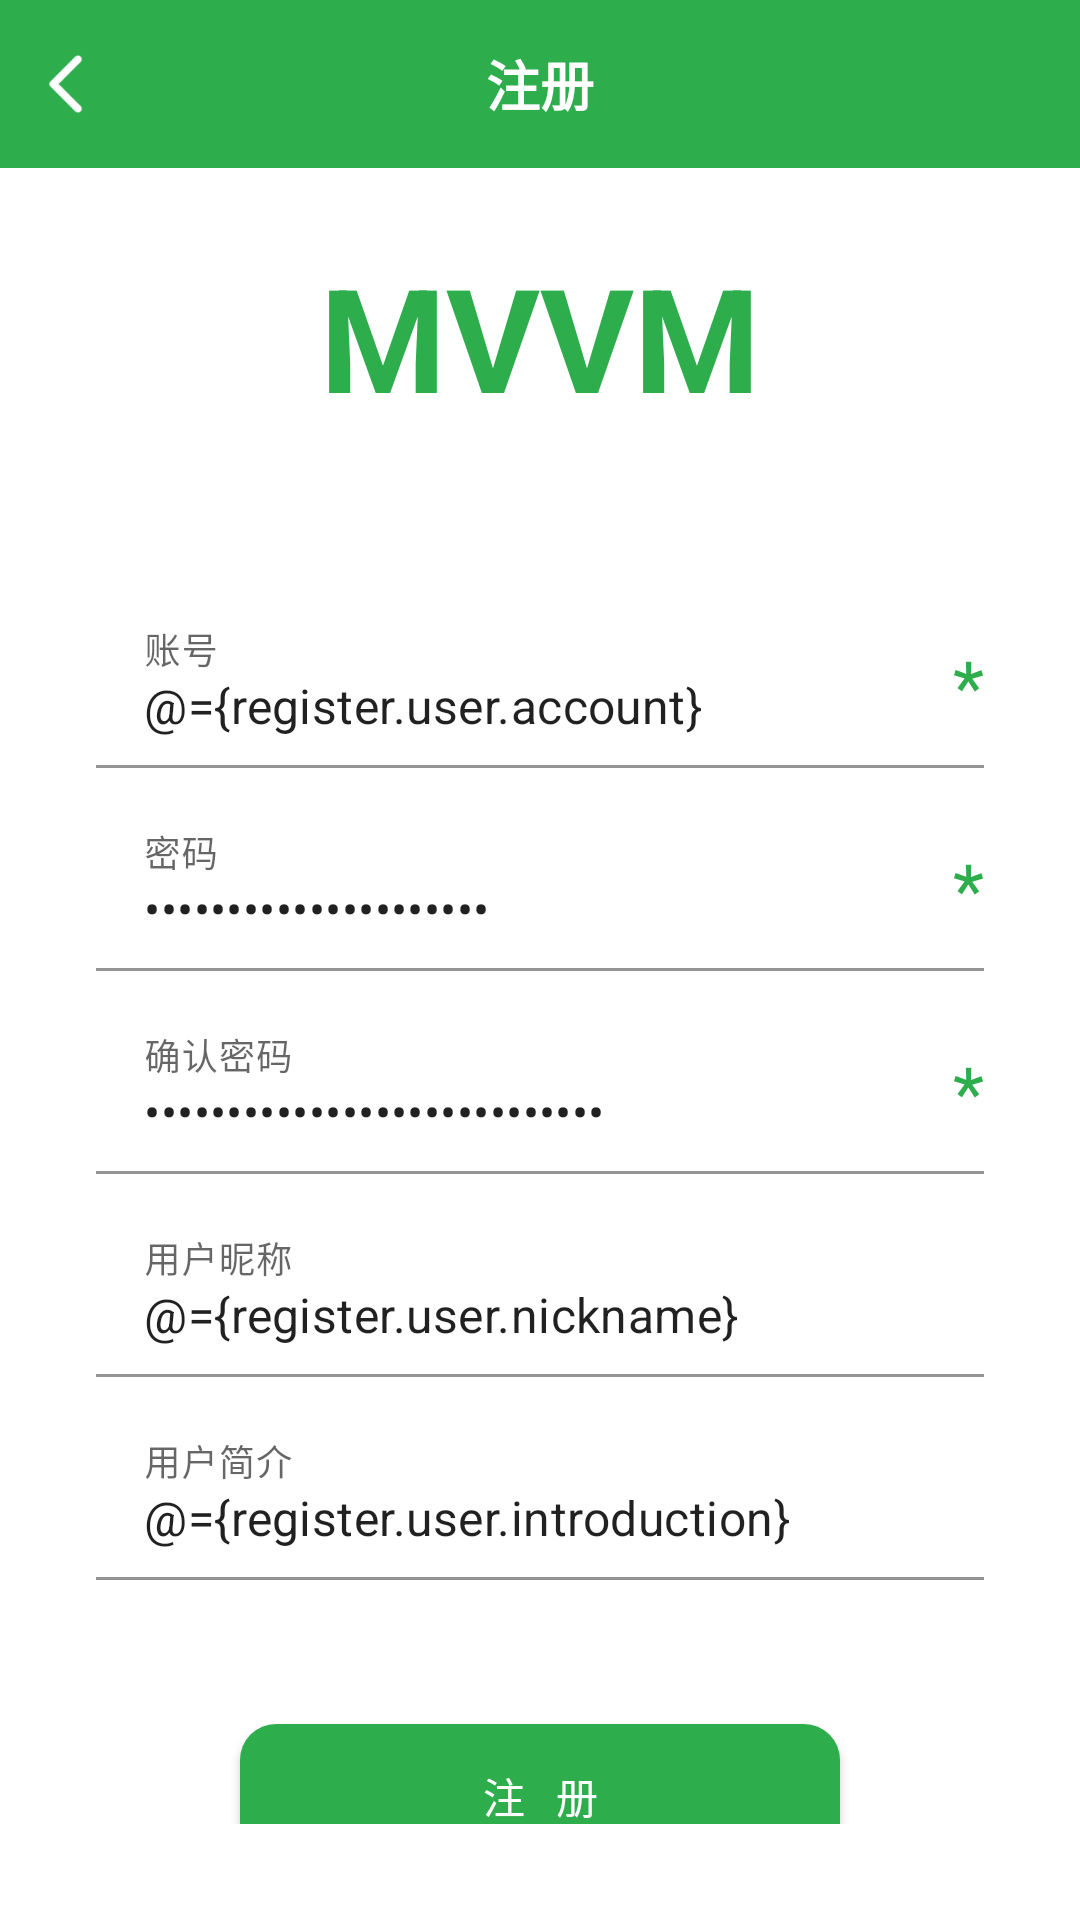

Produce the Android XML layout that renders to this screen, including the resource entries it uses.
<!-- AndroidManifest.xml: application theme Theme.MVVMDemo -->
<!-- res/layout/activity_register.xml -->
<?xml version="1.0" encoding="utf-8"?>
<layout xmlns:android="http://schemas.android.com/apk/res/android"
    xmlns:app="http://schemas.android.com/apk/res-auto"
    xmlns:tools="http://schemas.android.com/tools">

    
    <data>
        <variable
            name="register"
            type="com.llw.mvvm.viewmodels.RegisterViewModel" />
    </data>

    <LinearLayout
        android:background="@color/theme_color_secondary"
        android:layout_width="match_parent"
        android:layout_height="match_parent"
        android:orientation="vertical">

        <com.google.android.material.appbar.MaterialToolbar
            android:id="@+id/toolbar"
            android:layout_width="match_parent"
            android:layout_height="?attr/actionBarSize"
            android:background="@color/theme_color"
            app:navigationIcon="@drawable/ic_back_white">

            <TextView
                android:layout_width="wrap_content"
                android:layout_height="wrap_content"
                android:layout_gravity="center"
                android:text="注册"
                android:textColor="@color/white"
                android:textSize="18sp"
                android:textStyle="bold" />
        </com.google.android.material.appbar.MaterialToolbar>

        <TextView
            android:layout_width="match_parent"
            android:layout_height="wrap_content"
            android:gravity="center"
            android:padding="24dp"
            android:text="MVVM"
            android:textColor="@color/dialog_title_color"
            android:textSize="48sp"
            android:textStyle="bold" />

        <RelativeLayout
            android:layout_width="match_parent"
            android:layout_height="match_parent"
            android:orientation="vertical"
            android:padding="32dp">

            <com.google.android.material.textfield.TextInputLayout
                android:id="@+id/et_account_lay"
                android:layout_width="match_parent"
                android:layout_height="wrap_content">

                <com.google.android.material.textfield.TextInputEditText
                    android:id="@+id/et_account"
                    android:layout_width="match_parent"
                    android:layout_height="wrap_content"
                    android:background="@color/theme_color_secondary"
                    android:hint="账号"
                    android:text="@={register.user.account}" />
            </com.google.android.material.textfield.TextInputLayout>

            <TextView
                android:layout_width="wrap_content"
                android:layout_height="wrap_content"
                android:layout_alignTop="@+id/et_account_lay"
                android:layout_alignEnd="@+id/et_account_lay"
                android:layout_alignBottom="@+id/et_account_lay"
                android:gravity="center"
                android:text="*"
                android:textColor="@color/dialog_title_color"
                android:textSize="24sp" />

            <com.google.android.material.textfield.TextInputLayout
                android:id="@+id/et_pwd_lay"
                android:layout_width="match_parent"
                android:layout_height="wrap_content"
                android:layout_below="@+id/et_account_lay"
                android:layout_marginTop="12dp">

                <com.google.android.material.textfield.TextInputEditText
                    android:id="@+id/et_pwd"
                    android:layout_width="match_parent"
                    android:layout_height="wrap_content"
                    android:background="@color/theme_color_secondary"
                    android:hint="密码"
                    android:inputType="textPassword"
                    android:text="@={register.user.pwd}" />
            </com.google.android.material.textfield.TextInputLayout>

            <TextView
                android:layout_width="wrap_content"
                android:layout_height="wrap_content"
                android:layout_alignTop="@+id/et_pwd_lay"
                android:layout_alignEnd="@+id/et_pwd_lay"
                android:layout_alignBottom="@+id/et_pwd_lay"
                android:gravity="center"
                android:text="*"
                android:textColor="@color/dialog_title_color"
                android:textSize="24sp" />

            <com.google.android.material.textfield.TextInputLayout
                android:id="@+id/et_confirm_pwd_lay"
                android:layout_width="match_parent"
                android:layout_height="wrap_content"
                android:layout_below="@+id/et_pwd_lay"
                android:layout_marginTop="12dp">

                <com.google.android.material.textfield.TextInputEditText
                    android:id="@+id/et_confirm_pwd"
                    android:layout_width="match_parent"
                    android:layout_height="wrap_content"
                    android:background="@color/theme_color_secondary"
                    android:hint="确认密码"
                    android:inputType="textPassword"
                    android:text="@={register.user.confirmPwd}" />
            </com.google.android.material.textfield.TextInputLayout>

            <com.google.android.material.textfield.TextInputLayout
                android:id="@+id/et_nickname_lay"
                android:layout_width="match_parent"
                android:layout_height="wrap_content"
                android:layout_below="@+id/et_confirm_pwd_lay"
                android:layout_marginTop="12dp">

                <com.google.android.material.textfield.TextInputEditText
                    android:id="@+id/et_nickname_pwd"
                    android:layout_width="match_parent"
                    android:layout_height="wrap_content"
                    android:background="@color/theme_color_secondary"
                    android:hint="用户昵称"
                    android:text="@={register.user.nickname}" />
            </com.google.android.material.textfield.TextInputLayout>

            <com.google.android.material.textfield.TextInputLayout
                android:id="@+id/et_introduction_lay"
                android:layout_width="match_parent"
                android:layout_height="wrap_content"
                android:layout_below="@+id/et_nickname_lay"
                android:layout_marginTop="12dp">

                <com.google.android.material.textfield.TextInputEditText
                    android:id="@+id/et_introduction"
                    android:layout_width="match_parent"
                    android:layout_height="wrap_content"
                    android:background="@color/theme_color_secondary"
                    android:hint="用户简介"
                    android:text="@={register.user.introduction}" />
            </com.google.android.material.textfield.TextInputLayout>

            <TextView
                android:layout_width="wrap_content"
                android:layout_height="wrap_content"
                android:layout_alignTop="@+id/et_confirm_pwd_lay"
                android:layout_alignEnd="@+id/et_confirm_pwd_lay"
                android:layout_alignBottom="@+id/et_confirm_pwd_lay"
                android:gravity="center"
                android:text="*"
                android:textColor="@color/dialog_title_color"
                android:textSize="24sp" />

            <com.google.android.material.button.MaterialButton
                android:id="@+id/btn_register"
                android:layout_width="match_parent"
                android:layout_height="48dp"
                android:layout_below="@+id/et_introduction_lay"
                android:layout_marginStart="48dp"
                android:layout_marginTop="48dp"
                android:layout_marginEnd="48dp"
                android:layout_marginBottom="48dp"
                android:insetTop="0dp"
                android:insetBottom="0dp"
                android:text="注  册"
                android:textColor="@color/white"
                app:cornerRadius="12dp" />

            <TextView
                android:layout_width="wrap_content"
                android:layout_height="wrap_content"
                android:layout_alignParentBottom="true"
                android:layout_centerHorizontal="true"
                android:text="注册信息中 * 为必填项" />
        </RelativeLayout>
    </LinearLayout>
</layout>
<!-- resources referenced by this layout -->
<resources>
  <color name="dialog_title_color">@color/theme_color</color>
  <color name="theme_color">#2EAD4D</color>
  <color name="theme_color_secondary">@color/white</color>
  <color name="white">#FFFFFFFF</color>
  <!-- drawable ic_back_white (drawable) -->
  <?xml version="1.0" encoding="UTF-8" standalone="no"?>
  <vector xmlns:android="http://schemas.android.com/apk/res/android"
      android:width="24dp"
      android:height="24dp"
      android:autoMirrored="true"
      android:tint="#FFFFFF"
      android:viewportWidth="24.0"
      android:viewportHeight="24.0">
  
      <path
          android:fillColor="@android:color/white"
          android:pathData="M10.88,2.88L10.88,2.88C10.4,2.4 9.6,2.4 9.12,2.88l-8.41,8.41c-0.39,0.39 -0.39,1.02 0,1.41l8.41,8.41c0.49,0.49 1.28,0.49 1.77,0l0,0c0.49,-0.49 0.49,-1.28 0,-1.77L3.54,12l7.35,-7.35C11.37,4.16 11.37,3.37 10.88,2.88z" />
  
  </vector>
  <style name="Theme.MVVMDemo" parent="Theme.MaterialComponents.DayNight.NoActionBar">
          
          <item name="colorPrimary">@color/color_primary</item>
          <item name="colorPrimaryVariant">@color/color_primary_variant</item>
          <item name="colorOnPrimary">@color/color_on_primary</item>
          
          <item name="colorSecondary">@color/color_secondary</item>
          <item name="colorSecondaryVariant">@color/color_secondary_variant</item>
          <item name="colorOnSecondary">@color/color_on_secondary</item>
          
          <item name="android:statusBarColor" tools:targetApi="l">?attr/colorPrimaryVariant</item>
          
      </style>
  <color name="color_primary">@color/theme_color</color>
  <color name="color_primary_variant">@color/theme_color</color>
  <color name="color_on_primary">@color/white</color>
  <color name="color_secondary">@color/theme_color</color>
  <color name="color_secondary_variant">@color/theme_color</color>
  <color name="color_on_secondary">@color/black</color>
  <color name="black">#FF000000</color>
</resources>
